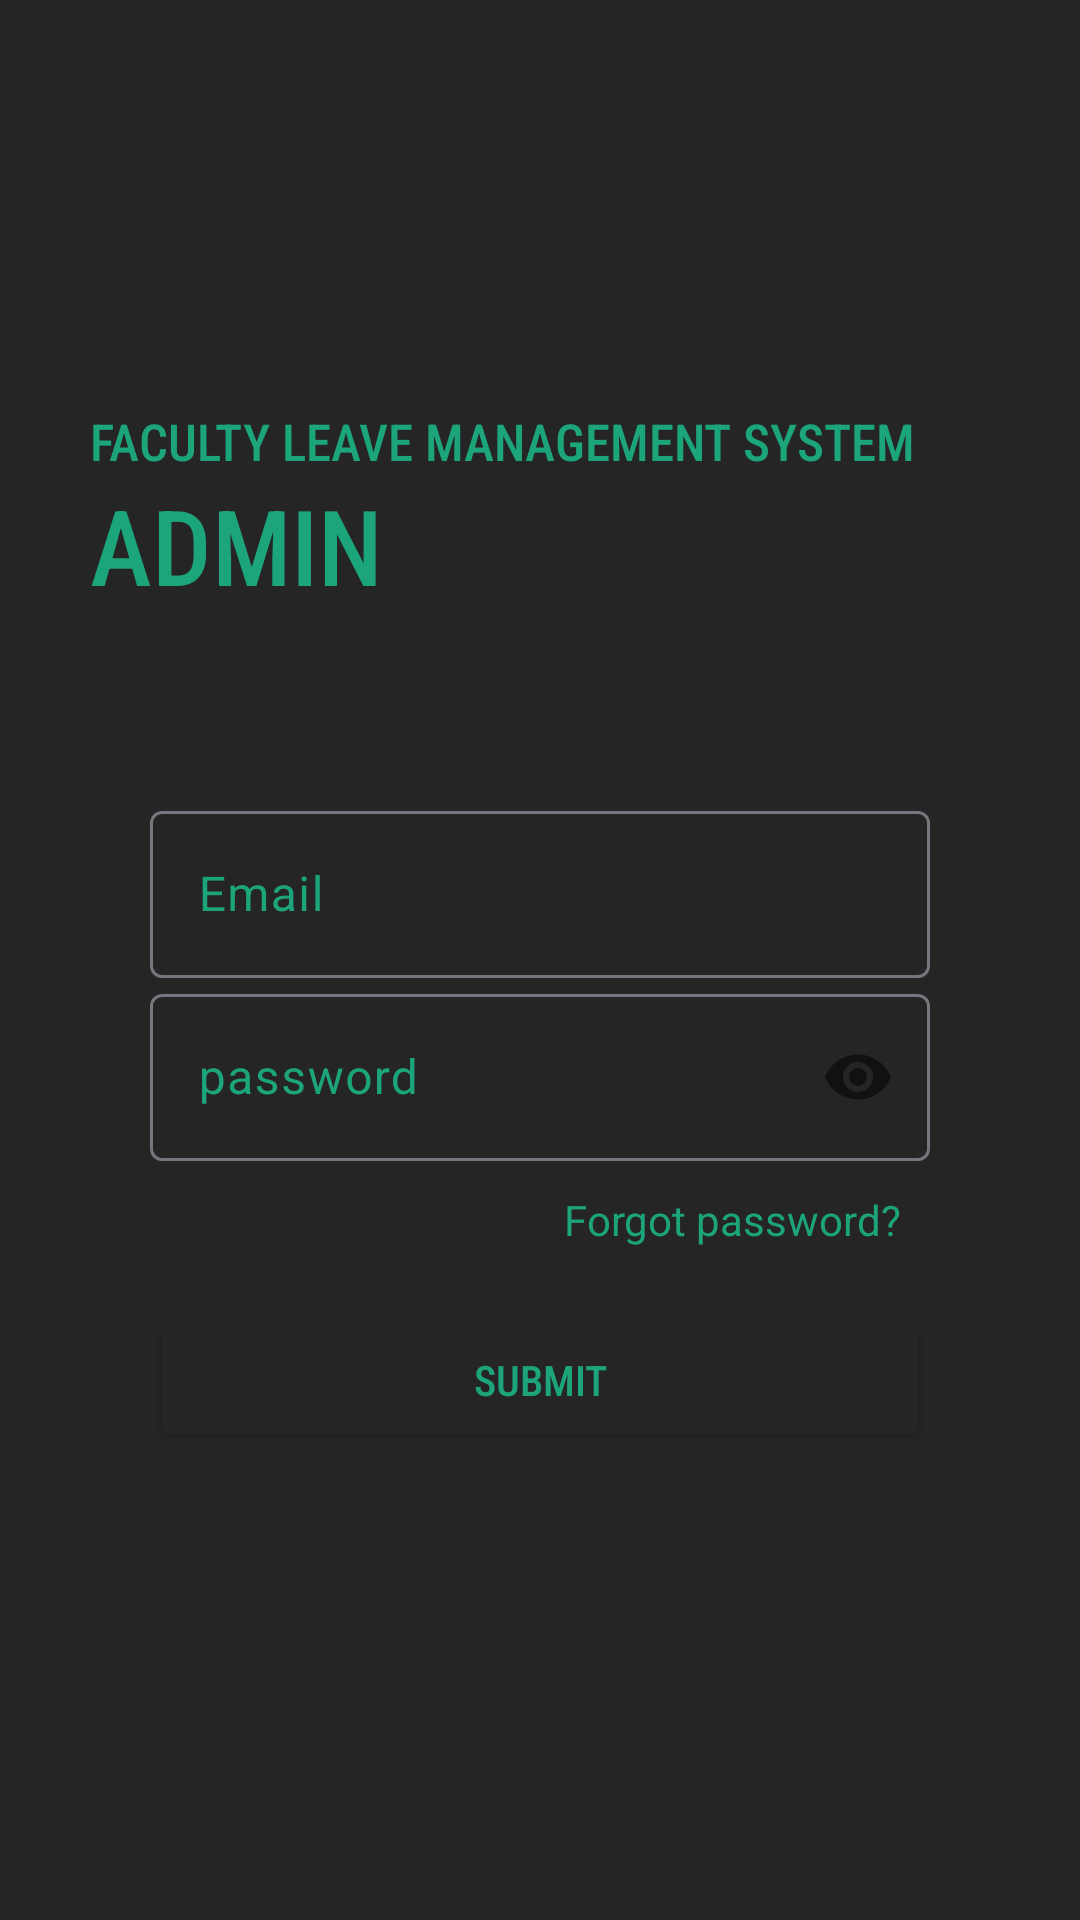

Android layout source for this screen:
<!-- AndroidManifest.xml: application theme Theme.Facultymanagement -->
<!-- res/layout/admin_login_activity.xml -->
<?xml version="1.0" encoding="utf-8"?>
<ScrollView xmlns:android="http://schemas.android.com/apk/res/android"
    android:layout_width="match_parent"
    android:layout_height="match_parent"
    xmlns:app="http://schemas.android.com/apk/res-auto"
    android:orientation="vertical"
    android:background="@color/bbblack"
    android:padding="20dp">

    <LinearLayout
        android:layout_width="match_parent"
        android:layout_height="match_parent"
        android:layout_gravity="center"
        android:orientation="vertical">

        <TextView
            android:layout_width="match_parent"
            android:layout_height="wrap_content"
            android:text="FACULTY LEAVE MANAGEMENT SYSTEM"
            android:textSize="17dp"
            android:transitionName="texttra"
            android:textColor="@color/black"
            android:layout_marginTop="10dp"
            android:layout_marginStart="10dp"
            android:fontFamily="sans-serif-condensed-medium" />

        <TextView
            android:id="@+id/texxx1"
            android:layout_width="match_parent"
            android:layout_height="wrap_content"
            android:fontFamily="sans-serif-condensed-medium"
            android:text="ADMIN"
            android:textColor="@color/black"
            android:gravity="left"
            android:layout_marginStart="10dp"
            android:textSize="35sp" />

        <LinearLayout
            android:layout_width="match_parent"
            android:layout_height="wrap_content"
            android:layout_marginTop="30dp"
            android:padding="30dp"
            android:orientation="vertical">


            <com.google.android.material.textfield.TextInputLayout
                android:layout_width="match_parent"
                android:id="@+id/fullname"
                android:hint="Email"
                android:textColorHint="@color/black"
                style="@style/ThemeOverlay.Material3.AutoCompleteTextView.OutlinedBox"
                android:layout_height="wrap_content">

                <com.google.android.material.textfield.TextInputEditText
                    android:layout_width="match_parent"
                    android:layout_height="wrap_content"
                    android:textColor="@color/white"
                    android:inputType="text"/>

            </com.google.android.material.textfield.TextInputLayout>


            <com.google.android.material.textfield.TextInputLayout
                android:layout_width="match_parent"
                android:id="@+id/passs1"
                android:hint="password"
                android:textColorHint="@color/black"
                app:passwordToggleEnabled="true"
                android:textColor="@color/bblack"
                style="@style/ThemeOverlay.Material3.AutoCompleteTextView.OutlinedBox"
                android:layout_height="wrap_content">

                <com.google.android.material.textfield.TextInputEditText
                    android:layout_width="match_parent"
                    android:layout_height="wrap_content"
                    android:textColor="@color/white"
                    android:inputType="textPassword"/>

            </com.google.android.material.textfield.TextInputLayout>

            <TextView
                android:layout_width="match_parent"
                android:layout_height="wrap_content"
                android:text="Forgot password?"
                android:layout_margin="10dp"
                android:textColor="@color/black"
                android:gravity="right"/>

            <Button
                android:id="@+id/adminSUB"
                android:layout_width="match_parent"
                android:layout_height="wrap_content"
                android:backgroundTint="@color/bbblack"
                android:fontFamily="sans-serif-condensed-medium"
                android:textColor="@color/black"
                android:layout_marginTop="10dp"
                android:text="Submit"/>


        </LinearLayout>

    </LinearLayout>


</ScrollView>
<!-- resources referenced by this layout -->
<resources>
  <color name="bbblack">#252525</color>
  <color name="bblack">#000000</color>
  <color name="black">#1CA47B</color>
  <color name="white">#FFFFFF</color>
  <style name="Theme.Facultymanagement" parent="Base.Theme.Facultymanagement" />
  <style name="Base.Theme.Facultymanagement" parent="Theme.Material3.DayNight.NoActionBar">
          
          
      </style>
</resources>
